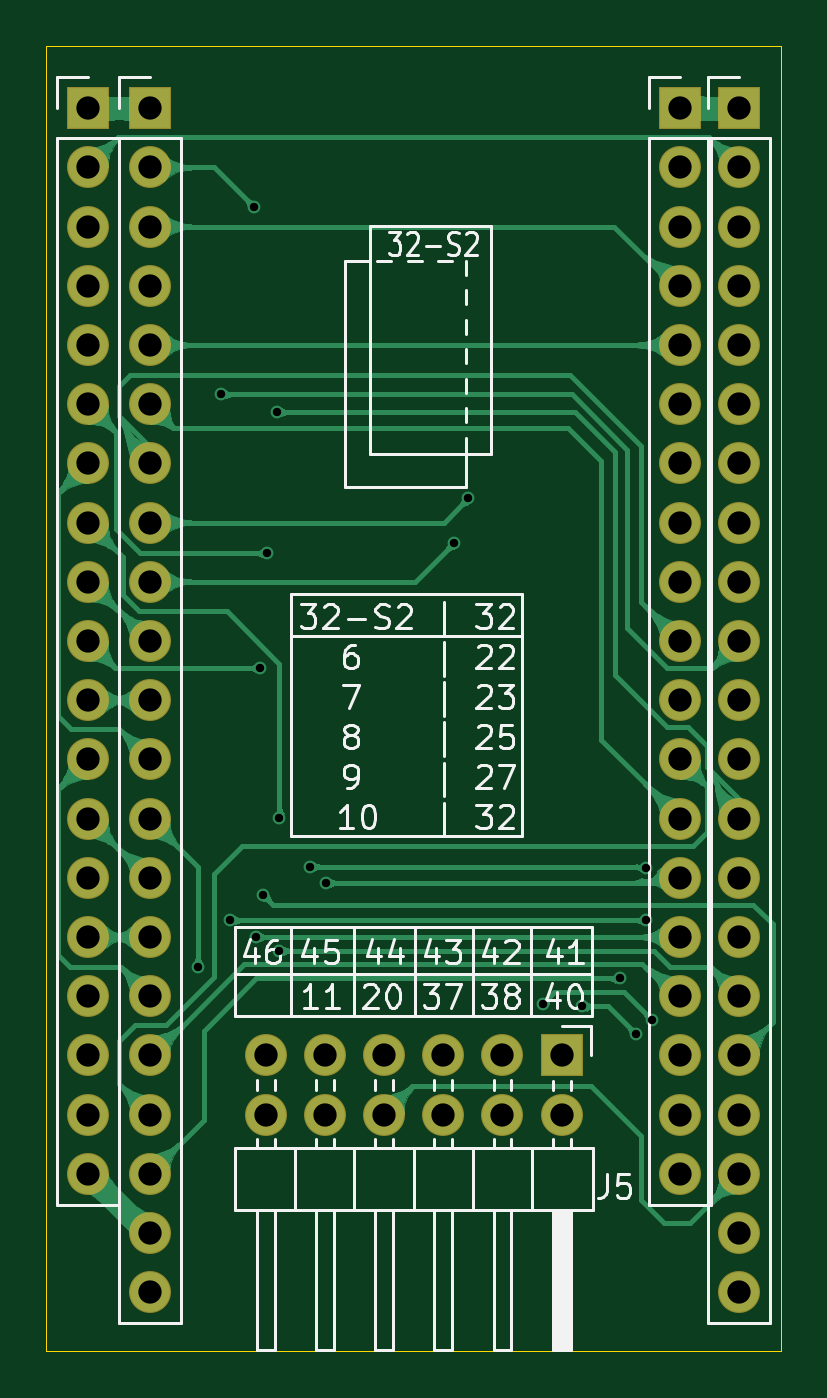
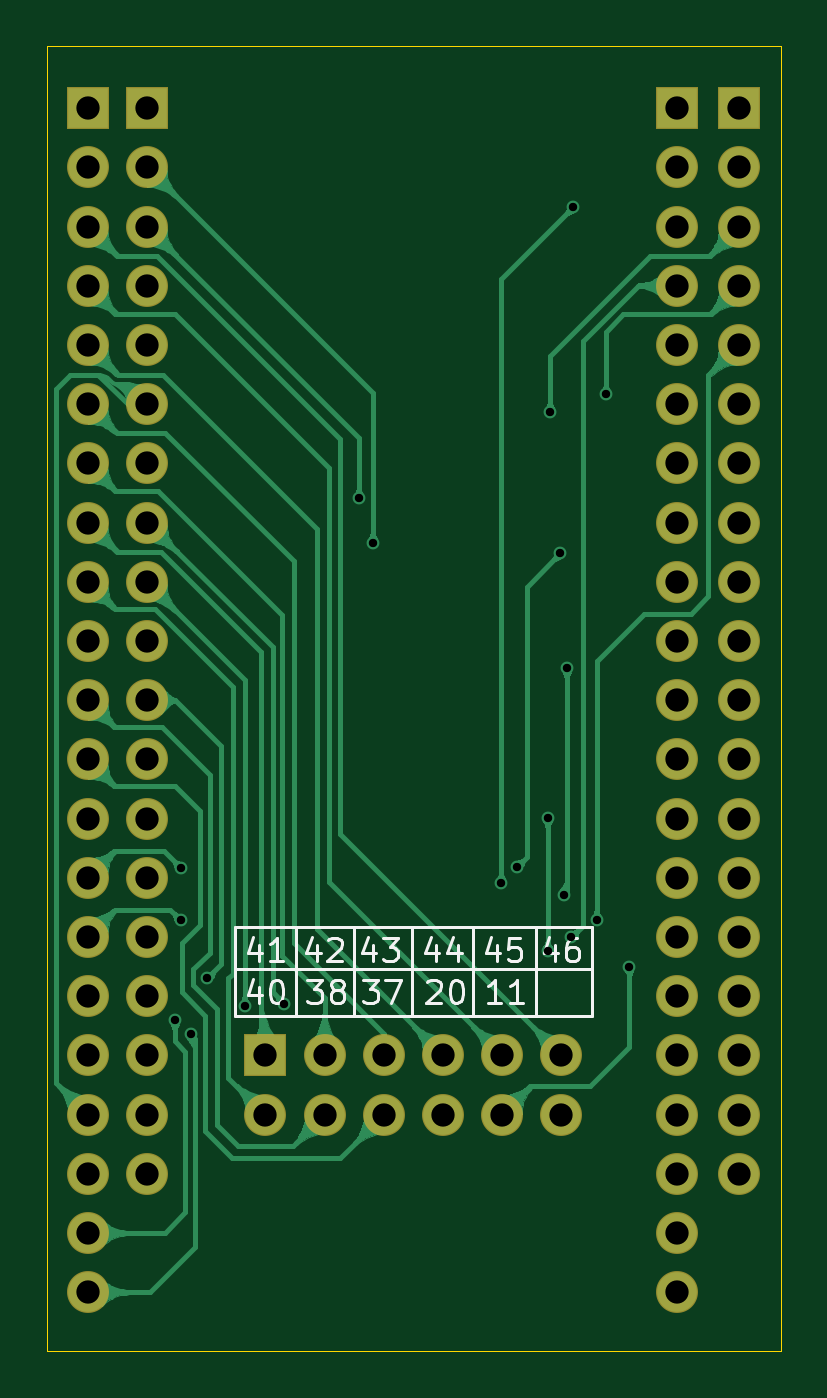
Circuit board: 10 layer files. Board 31.5 x 56.0 mm.
- bottom_copper: ESP32-S2_adapter_board-B_Cu.gbr (135256 bytes)
- bottom_mask: ESP32-S2_adapter_board-B_Mask.gbr (3025 bytes)
- paste: ESP32-S2_adapter_board-B_Paste.gbr (473 bytes)
- bottom_silk: ESP32-S2_adapter_board-B_SilkS.gbr (7282 bytes)
- outline: ESP32-S2_adapter_board-Edge_Cuts.gbr (707 bytes)
- top_copper: ESP32-S2_adapter_board-F_Cu.gbr (168319 bytes)
- top_mask: ESP32-S2_adapter_board-F_Mask.gbr (3025 bytes)
- paste: ESP32-S2_adapter_board-F_Paste.gbr (473 bytes)
- top_silk: ESP32-S2_adapter_board-F_SilkS.gbr (23059 bytes)
- drill: ESP32-S2_adapter_board.drl (1996 bytes)

=== bottom_copper: ESP32-S2_adapter_board-B_Cu.gbr (135256 bytes, source omitted) ===
=== bottom_mask: ESP32-S2_adapter_board-B_Mask.gbr ===
%TF.GenerationSoftware,KiCad,Pcbnew,(5.1.6)-1*%
%TF.CreationDate,2020-09-14T23:14:01+08:00*%
%TF.ProjectId,ESP32-S2_adapter_board,45535033-322d-4533-925f-616461707465,rev?*%
%TF.SameCoordinates,Original*%
%TF.FileFunction,Soldermask,Bot*%
%TF.FilePolarity,Negative*%
%FSLAX46Y46*%
G04 Gerber Fmt 4.6, Leading zero omitted, Abs format (unit mm)*
G04 Created by KiCad (PCBNEW (5.1.6)-1) date 2020-09-14 23:14:01*
%MOMM*%
%LPD*%
G01*
G04 APERTURE LIST*
%ADD10O,1.800000X1.800000*%
%ADD11R,1.800000X1.800000*%
G04 APERTURE END LIST*
D10*
%TO.C,J5*%
X139160000Y-122840000D03*
X139160000Y-120300000D03*
X141700000Y-122840000D03*
X141700000Y-120300000D03*
X144240000Y-122840000D03*
X144240000Y-120300000D03*
X146780000Y-122840000D03*
X146780000Y-120300000D03*
X149320000Y-122840000D03*
X149320000Y-120300000D03*
X151860000Y-122840000D03*
D11*
X151860000Y-120300000D03*
%TD*%
D10*
%TO.C,J4*%
X156940000Y-125380000D03*
X156940000Y-122840000D03*
X156940000Y-120300000D03*
X156940000Y-117760000D03*
X156940000Y-115220000D03*
X156940000Y-112680000D03*
X156940000Y-110140000D03*
X156940000Y-107600000D03*
X156940000Y-105060000D03*
X156940000Y-102520000D03*
X156940000Y-99980000D03*
X156940000Y-97440000D03*
X156940000Y-94900000D03*
X156940000Y-92360000D03*
X156940000Y-89820000D03*
X156940000Y-87280000D03*
X156940000Y-84740000D03*
X156940000Y-82200000D03*
D11*
X156940000Y-79660000D03*
%TD*%
D10*
%TO.C,J3*%
X131540000Y-125380000D03*
X131540000Y-122840000D03*
X131540000Y-120300000D03*
X131540000Y-117760000D03*
X131540000Y-115220000D03*
X131540000Y-112680000D03*
X131540000Y-110140000D03*
X131540000Y-107600000D03*
X131540000Y-105060000D03*
X131540000Y-102520000D03*
X131540000Y-99980000D03*
X131540000Y-97440000D03*
X131540000Y-94900000D03*
X131540000Y-92360000D03*
X131540000Y-89820000D03*
X131540000Y-87280000D03*
X131540000Y-84740000D03*
X131540000Y-82200000D03*
D11*
X131540000Y-79660000D03*
%TD*%
D10*
%TO.C,J2*%
X159480000Y-130460000D03*
X159480000Y-127920000D03*
X159480000Y-125380000D03*
X159480000Y-122840000D03*
X159480000Y-120300000D03*
X159480000Y-117760000D03*
X159480000Y-115220000D03*
X159480000Y-112680000D03*
X159480000Y-110140000D03*
X159480000Y-107600000D03*
X159480000Y-105060000D03*
X159480000Y-102520000D03*
X159480000Y-99980000D03*
X159480000Y-97440000D03*
X159480000Y-94900000D03*
X159480000Y-92360000D03*
X159480000Y-89820000D03*
X159480000Y-87280000D03*
X159480000Y-84740000D03*
X159480000Y-82200000D03*
D11*
X159480000Y-79660000D03*
%TD*%
D10*
%TO.C,J1*%
X134180000Y-130460000D03*
X134180000Y-127920000D03*
X134180000Y-125380000D03*
X134180000Y-122840000D03*
X134180000Y-120300000D03*
X134180000Y-117760000D03*
X134180000Y-115220000D03*
X134180000Y-112680000D03*
X134180000Y-110140000D03*
X134180000Y-107600000D03*
X134180000Y-105060000D03*
X134180000Y-102520000D03*
X134180000Y-99980000D03*
X134180000Y-97440000D03*
X134180000Y-94900000D03*
X134180000Y-92360000D03*
X134180000Y-89820000D03*
X134180000Y-87280000D03*
X134180000Y-84740000D03*
X134180000Y-82200000D03*
D11*
X134180000Y-79660000D03*
%TD*%
M02*

=== paste: ESP32-S2_adapter_board-B_Paste.gbr ===
%TF.GenerationSoftware,KiCad,Pcbnew,(5.1.6)-1*%
%TF.CreationDate,2020-09-14T23:14:01+08:00*%
%TF.ProjectId,ESP32-S2_adapter_board,45535033-322d-4533-925f-616461707465,rev?*%
%TF.SameCoordinates,Original*%
%TF.FileFunction,Paste,Bot*%
%TF.FilePolarity,Positive*%
%FSLAX46Y46*%
G04 Gerber Fmt 4.6, Leading zero omitted, Abs format (unit mm)*
G04 Created by KiCad (PCBNEW (5.1.6)-1) date 2020-09-14 23:14:01*
%MOMM*%
%LPD*%
G01*
G04 APERTURE LIST*
G04 APERTURE END LIST*
M02*

=== bottom_silk: ESP32-S2_adapter_board-B_SilkS.gbr ===
%TF.GenerationSoftware,KiCad,Pcbnew,(5.1.6)-1*%
%TF.CreationDate,2020-09-14T23:14:01+08:00*%
%TF.ProjectId,ESP32-S2_adapter_board,45535033-322d-4533-925f-616461707465,rev?*%
%TF.SameCoordinates,Original*%
%TF.FileFunction,Legend,Bot*%
%TF.FilePolarity,Positive*%
%FSLAX46Y46*%
G04 Gerber Fmt 4.6, Leading zero omitted, Abs format (unit mm)*
G04 Created by KiCad (PCBNEW (5.1.6)-1) date 2020-09-14 23:14:01*
%MOMM*%
%LPD*%
G01*
G04 APERTURE LIST*
%ADD10C,0.120000*%
%ADD11C,0.150000*%
G04 APERTURE END LIST*
D10*
X137850000Y-114800000D02*
X137850000Y-118600000D01*
X153150000Y-114800000D02*
X137850000Y-114800000D01*
X150550000Y-118600000D02*
X150550000Y-114800000D01*
X153150000Y-118600000D02*
X153150000Y-114800000D01*
X137850000Y-118600000D02*
X153150000Y-118600000D01*
X148050000Y-118600000D02*
X148050000Y-114800000D01*
X137850000Y-116600000D02*
X153150000Y-116600000D01*
X140250000Y-118600000D02*
X140250000Y-114800000D01*
X142950000Y-118600000D02*
X142950000Y-114800000D01*
X145550000Y-118600000D02*
X145550000Y-114800000D01*
D11*
X141935714Y-115585714D02*
X141935714Y-116252380D01*
X142173809Y-115204761D02*
X142411904Y-115919047D01*
X141792857Y-115919047D01*
X140935714Y-115252380D02*
X141411904Y-115252380D01*
X141459523Y-115728571D01*
X141411904Y-115680952D01*
X141316666Y-115633333D01*
X141078571Y-115633333D01*
X140983333Y-115680952D01*
X140935714Y-115728571D01*
X140888095Y-115823809D01*
X140888095Y-116061904D01*
X140935714Y-116157142D01*
X140983333Y-116204761D01*
X141078571Y-116252380D01*
X141316666Y-116252380D01*
X141411904Y-116204761D01*
X141459523Y-116157142D01*
X144535714Y-115585714D02*
X144535714Y-116252380D01*
X144773809Y-115204761D02*
X145011904Y-115919047D01*
X144392857Y-115919047D01*
X143583333Y-115585714D02*
X143583333Y-116252380D01*
X143821428Y-115204761D02*
X144059523Y-115919047D01*
X143440476Y-115919047D01*
X147235714Y-115585714D02*
X147235714Y-116252380D01*
X147473809Y-115204761D02*
X147711904Y-115919047D01*
X147092857Y-115919047D01*
X146807142Y-115252380D02*
X146188095Y-115252380D01*
X146521428Y-115633333D01*
X146378571Y-115633333D01*
X146283333Y-115680952D01*
X146235714Y-115728571D01*
X146188095Y-115823809D01*
X146188095Y-116061904D01*
X146235714Y-116157142D01*
X146283333Y-116204761D01*
X146378571Y-116252380D01*
X146664285Y-116252380D01*
X146759523Y-116204761D01*
X146807142Y-116157142D01*
X149635714Y-115585714D02*
X149635714Y-116252380D01*
X149873809Y-115204761D02*
X150111904Y-115919047D01*
X149492857Y-115919047D01*
X149159523Y-115347619D02*
X149111904Y-115300000D01*
X149016666Y-115252380D01*
X148778571Y-115252380D01*
X148683333Y-115300000D01*
X148635714Y-115347619D01*
X148588095Y-115442857D01*
X148588095Y-115538095D01*
X148635714Y-115680952D01*
X149207142Y-116252380D01*
X148588095Y-116252380D01*
X139435714Y-115585714D02*
X139435714Y-116252380D01*
X139673809Y-115204761D02*
X139911904Y-115919047D01*
X139292857Y-115919047D01*
X138483333Y-115252380D02*
X138673809Y-115252380D01*
X138769047Y-115300000D01*
X138816666Y-115347619D01*
X138911904Y-115490476D01*
X138959523Y-115680952D01*
X138959523Y-116061904D01*
X138911904Y-116157142D01*
X138864285Y-116204761D01*
X138769047Y-116252380D01*
X138578571Y-116252380D01*
X138483333Y-116204761D01*
X138435714Y-116157142D01*
X138388095Y-116061904D01*
X138388095Y-115823809D01*
X138435714Y-115728571D01*
X138483333Y-115680952D01*
X138578571Y-115633333D01*
X138769047Y-115633333D01*
X138864285Y-115680952D01*
X138911904Y-115728571D01*
X138959523Y-115823809D01*
X152135714Y-115585714D02*
X152135714Y-116252380D01*
X152373809Y-115204761D02*
X152611904Y-115919047D01*
X151992857Y-115919047D01*
X151088095Y-116252380D02*
X151659523Y-116252380D01*
X151373809Y-116252380D02*
X151373809Y-115252380D01*
X151469047Y-115395238D01*
X151564285Y-115490476D01*
X151659523Y-115538095D01*
X147659523Y-117052380D02*
X147040476Y-117052380D01*
X147373809Y-117433333D01*
X147230952Y-117433333D01*
X147135714Y-117480952D01*
X147088095Y-117528571D01*
X147040476Y-117623809D01*
X147040476Y-117861904D01*
X147088095Y-117957142D01*
X147135714Y-118004761D01*
X147230952Y-118052380D01*
X147516666Y-118052380D01*
X147611904Y-118004761D01*
X147659523Y-117957142D01*
X146707142Y-117052380D02*
X146040476Y-117052380D01*
X146469047Y-118052380D01*
X141740476Y-118052380D02*
X142311904Y-118052380D01*
X142026190Y-118052380D02*
X142026190Y-117052380D01*
X142121428Y-117195238D01*
X142216666Y-117290476D01*
X142311904Y-117338095D01*
X140788095Y-118052380D02*
X141359523Y-118052380D01*
X141073809Y-118052380D02*
X141073809Y-117052380D01*
X141169047Y-117195238D01*
X141264285Y-117290476D01*
X141359523Y-117338095D01*
X152135714Y-117385714D02*
X152135714Y-118052380D01*
X152373809Y-117004761D02*
X152611904Y-117719047D01*
X151992857Y-117719047D01*
X151421428Y-117052380D02*
X151326190Y-117052380D01*
X151230952Y-117100000D01*
X151183333Y-117147619D01*
X151135714Y-117242857D01*
X151088095Y-117433333D01*
X151088095Y-117671428D01*
X151135714Y-117861904D01*
X151183333Y-117957142D01*
X151230952Y-118004761D01*
X151326190Y-118052380D01*
X151421428Y-118052380D01*
X151516666Y-118004761D01*
X151564285Y-117957142D01*
X151611904Y-117861904D01*
X151659523Y-117671428D01*
X151659523Y-117433333D01*
X151611904Y-117242857D01*
X151564285Y-117147619D01*
X151516666Y-117100000D01*
X151421428Y-117052380D01*
X150059523Y-117052380D02*
X149440476Y-117052380D01*
X149773809Y-117433333D01*
X149630952Y-117433333D01*
X149535714Y-117480952D01*
X149488095Y-117528571D01*
X149440476Y-117623809D01*
X149440476Y-117861904D01*
X149488095Y-117957142D01*
X149535714Y-118004761D01*
X149630952Y-118052380D01*
X149916666Y-118052380D01*
X150011904Y-118004761D01*
X150059523Y-117957142D01*
X148869047Y-117480952D02*
X148964285Y-117433333D01*
X149011904Y-117385714D01*
X149059523Y-117290476D01*
X149059523Y-117242857D01*
X149011904Y-117147619D01*
X148964285Y-117100000D01*
X148869047Y-117052380D01*
X148678571Y-117052380D01*
X148583333Y-117100000D01*
X148535714Y-117147619D01*
X148488095Y-117242857D01*
X148488095Y-117290476D01*
X148535714Y-117385714D01*
X148583333Y-117433333D01*
X148678571Y-117480952D01*
X148869047Y-117480952D01*
X148964285Y-117528571D01*
X149011904Y-117576190D01*
X149059523Y-117671428D01*
X149059523Y-117861904D01*
X149011904Y-117957142D01*
X148964285Y-118004761D01*
X148869047Y-118052380D01*
X148678571Y-118052380D01*
X148583333Y-118004761D01*
X148535714Y-117957142D01*
X148488095Y-117861904D01*
X148488095Y-117671428D01*
X148535714Y-117576190D01*
X148583333Y-117528571D01*
X148678571Y-117480952D01*
X144911904Y-117147619D02*
X144864285Y-117100000D01*
X144769047Y-117052380D01*
X144530952Y-117052380D01*
X144435714Y-117100000D01*
X144388095Y-117147619D01*
X144340476Y-117242857D01*
X144340476Y-117338095D01*
X144388095Y-117480952D01*
X144959523Y-118052380D01*
X144340476Y-118052380D01*
X143721428Y-117052380D02*
X143626190Y-117052380D01*
X143530952Y-117100000D01*
X143483333Y-117147619D01*
X143435714Y-117242857D01*
X143388095Y-117433333D01*
X143388095Y-117671428D01*
X143435714Y-117861904D01*
X143483333Y-117957142D01*
X143530952Y-118004761D01*
X143626190Y-118052380D01*
X143721428Y-118052380D01*
X143816666Y-118004761D01*
X143864285Y-117957142D01*
X143911904Y-117861904D01*
X143959523Y-117671428D01*
X143959523Y-117433333D01*
X143911904Y-117242857D01*
X143864285Y-117147619D01*
X143816666Y-117100000D01*
X143721428Y-117052380D01*
M02*

=== outline: ESP32-S2_adapter_board-Edge_Cuts.gbr ===
%TF.GenerationSoftware,KiCad,Pcbnew,(5.1.6)-1*%
%TF.CreationDate,2020-09-14T23:14:01+08:00*%
%TF.ProjectId,ESP32-S2_adapter_board,45535033-322d-4533-925f-616461707465,rev?*%
%TF.SameCoordinates,Original*%
%TF.FileFunction,Profile,NP*%
%FSLAX46Y46*%
G04 Gerber Fmt 4.6, Leading zero omitted, Abs format (unit mm)*
G04 Created by KiCad (PCBNEW (5.1.6)-1) date 2020-09-14 23:14:01*
%MOMM*%
%LPD*%
G01*
G04 APERTURE LIST*
%TA.AperFunction,Profile*%
%ADD10C,0.050000*%
%TD*%
G04 APERTURE END LIST*
D10*
X161250000Y-77000000D02*
X129750000Y-77000000D01*
X161250000Y-133000000D02*
X161250000Y-77000000D01*
X129750000Y-77000000D02*
X129750000Y-133000000D01*
X129750000Y-133000000D02*
X161250000Y-133000000D01*
M02*

=== top_copper: ESP32-S2_adapter_board-F_Cu.gbr (168319 bytes, source omitted) ===
=== top_mask: ESP32-S2_adapter_board-F_Mask.gbr ===
%TF.GenerationSoftware,KiCad,Pcbnew,(5.1.6)-1*%
%TF.CreationDate,2020-09-14T23:14:01+08:00*%
%TF.ProjectId,ESP32-S2_adapter_board,45535033-322d-4533-925f-616461707465,rev?*%
%TF.SameCoordinates,Original*%
%TF.FileFunction,Soldermask,Top*%
%TF.FilePolarity,Negative*%
%FSLAX46Y46*%
G04 Gerber Fmt 4.6, Leading zero omitted, Abs format (unit mm)*
G04 Created by KiCad (PCBNEW (5.1.6)-1) date 2020-09-14 23:14:01*
%MOMM*%
%LPD*%
G01*
G04 APERTURE LIST*
%ADD10O,1.800000X1.800000*%
%ADD11R,1.800000X1.800000*%
G04 APERTURE END LIST*
D10*
%TO.C,J5*%
X139160000Y-122840000D03*
X139160000Y-120300000D03*
X141700000Y-122840000D03*
X141700000Y-120300000D03*
X144240000Y-122840000D03*
X144240000Y-120300000D03*
X146780000Y-122840000D03*
X146780000Y-120300000D03*
X149320000Y-122840000D03*
X149320000Y-120300000D03*
X151860000Y-122840000D03*
D11*
X151860000Y-120300000D03*
%TD*%
D10*
%TO.C,J4*%
X156940000Y-125380000D03*
X156940000Y-122840000D03*
X156940000Y-120300000D03*
X156940000Y-117760000D03*
X156940000Y-115220000D03*
X156940000Y-112680000D03*
X156940000Y-110140000D03*
X156940000Y-107600000D03*
X156940000Y-105060000D03*
X156940000Y-102520000D03*
X156940000Y-99980000D03*
X156940000Y-97440000D03*
X156940000Y-94900000D03*
X156940000Y-92360000D03*
X156940000Y-89820000D03*
X156940000Y-87280000D03*
X156940000Y-84740000D03*
X156940000Y-82200000D03*
D11*
X156940000Y-79660000D03*
%TD*%
D10*
%TO.C,J3*%
X131540000Y-125380000D03*
X131540000Y-122840000D03*
X131540000Y-120300000D03*
X131540000Y-117760000D03*
X131540000Y-115220000D03*
X131540000Y-112680000D03*
X131540000Y-110140000D03*
X131540000Y-107600000D03*
X131540000Y-105060000D03*
X131540000Y-102520000D03*
X131540000Y-99980000D03*
X131540000Y-97440000D03*
X131540000Y-94900000D03*
X131540000Y-92360000D03*
X131540000Y-89820000D03*
X131540000Y-87280000D03*
X131540000Y-84740000D03*
X131540000Y-82200000D03*
D11*
X131540000Y-79660000D03*
%TD*%
D10*
%TO.C,J2*%
X159480000Y-130460000D03*
X159480000Y-127920000D03*
X159480000Y-125380000D03*
X159480000Y-122840000D03*
X159480000Y-120300000D03*
X159480000Y-117760000D03*
X159480000Y-115220000D03*
X159480000Y-112680000D03*
X159480000Y-110140000D03*
X159480000Y-107600000D03*
X159480000Y-105060000D03*
X159480000Y-102520000D03*
X159480000Y-99980000D03*
X159480000Y-97440000D03*
X159480000Y-94900000D03*
X159480000Y-92360000D03*
X159480000Y-89820000D03*
X159480000Y-87280000D03*
X159480000Y-84740000D03*
X159480000Y-82200000D03*
D11*
X159480000Y-79660000D03*
%TD*%
D10*
%TO.C,J1*%
X134180000Y-130460000D03*
X134180000Y-127920000D03*
X134180000Y-125380000D03*
X134180000Y-122840000D03*
X134180000Y-120300000D03*
X134180000Y-117760000D03*
X134180000Y-115220000D03*
X134180000Y-112680000D03*
X134180000Y-110140000D03*
X134180000Y-107600000D03*
X134180000Y-105060000D03*
X134180000Y-102520000D03*
X134180000Y-99980000D03*
X134180000Y-97440000D03*
X134180000Y-94900000D03*
X134180000Y-92360000D03*
X134180000Y-89820000D03*
X134180000Y-87280000D03*
X134180000Y-84740000D03*
X134180000Y-82200000D03*
D11*
X134180000Y-79660000D03*
%TD*%
M02*

=== paste: ESP32-S2_adapter_board-F_Paste.gbr ===
%TF.GenerationSoftware,KiCad,Pcbnew,(5.1.6)-1*%
%TF.CreationDate,2020-09-14T23:14:01+08:00*%
%TF.ProjectId,ESP32-S2_adapter_board,45535033-322d-4533-925f-616461707465,rev?*%
%TF.SameCoordinates,Original*%
%TF.FileFunction,Paste,Top*%
%TF.FilePolarity,Positive*%
%FSLAX46Y46*%
G04 Gerber Fmt 4.6, Leading zero omitted, Abs format (unit mm)*
G04 Created by KiCad (PCBNEW (5.1.6)-1) date 2020-09-14 23:14:01*
%MOMM*%
%LPD*%
G01*
G04 APERTURE LIST*
G04 APERTURE END LIST*
M02*

=== top_silk: ESP32-S2_adapter_board-F_SilkS.gbr (23059 bytes, source omitted) ===
=== drill: ESP32-S2_adapter_board.drl ===
M48
; DRILL file {KiCad (5.1.6)-1} date 09/14/20 23:14:03
; FORMAT={-:-/ absolute / metric / decimal}
; #@! TF.CreationDate,2020-09-14T23:14:03+08:00
; #@! TF.GenerationSoftware,Kicad,Pcbnew,(5.1.6)-1
FMAT,2
METRIC
T1C0.360
T2C1.000
%
G90
G05
T1
X136.25Y-116.5
X137.25Y-91.94
X137.65Y-114.5
X138.65Y-83.9
X138.73Y-115.22
X138.93Y-103.68
X139.05Y-113.4
X139.2Y-98.75
X139.65Y-92.7
X139.75Y-110.1
X139.75Y-115.815
X141.05Y-112.2
X141.75Y-112.9
X147.25Y-98.3
X147.85Y-96.4
X151.05Y-118.1
X152.75Y-118.2
X154.35Y-117.0
X155.05Y-119.4
X155.5Y-112.25
X155.5Y-114.5
X155.75Y-118.8
T2
X159.48Y-79.66
X159.48Y-82.2
X159.48Y-84.74
X159.48Y-87.28
X159.48Y-89.82
X159.48Y-92.36
X159.48Y-94.9
X159.48Y-97.44
X159.48Y-99.98
X159.48Y-102.52
X159.48Y-105.06
X159.48Y-107.6
X159.48Y-110.14
X159.48Y-112.68
X159.48Y-115.22
X159.48Y-117.76
X159.48Y-120.3
X159.48Y-122.84
X159.48Y-125.38
X159.48Y-127.92
X159.48Y-130.46
X156.94Y-79.66
X156.94Y-82.2
X156.94Y-84.74
X156.94Y-87.28
X156.94Y-89.82
X156.94Y-92.36
X156.94Y-94.9
X156.94Y-97.44
X156.94Y-99.98
X156.94Y-102.52
X156.94Y-105.06
X156.94Y-107.6
X156.94Y-110.14
X156.94Y-112.68
X156.94Y-115.22
X156.94Y-117.76
X156.94Y-120.3
X156.94Y-122.84
X156.94Y-125.38
X134.18Y-79.66
X134.18Y-82.2
X134.18Y-84.74
X134.18Y-87.28
X134.18Y-89.82
X134.18Y-92.36
X134.18Y-94.9
X134.18Y-97.44
X134.18Y-99.98
X134.18Y-102.52
X134.18Y-105.06
X134.18Y-107.6
X134.18Y-110.14
X134.18Y-112.68
X134.18Y-115.22
X134.18Y-117.76
X134.18Y-120.3
X134.18Y-122.84
X134.18Y-125.38
X134.18Y-127.92
X134.18Y-130.46
X131.54Y-79.66
X131.54Y-82.2
X131.54Y-84.74
X131.54Y-87.28
X131.54Y-89.82
X131.54Y-92.36
X131.54Y-94.9
X131.54Y-97.44
X131.54Y-99.98
X131.54Y-102.52
X131.54Y-105.06
X131.54Y-107.6
X131.54Y-110.14
X131.54Y-112.68
X131.54Y-115.22
X131.54Y-117.76
X131.54Y-120.3
X131.54Y-122.84
X131.54Y-125.38
X139.16Y-120.3
X139.16Y-122.84
X141.7Y-120.3
X141.7Y-122.84
X144.24Y-120.3
X144.24Y-122.84
X146.78Y-120.3
X146.78Y-122.84
X149.32Y-120.3
X149.32Y-122.84
X151.86Y-120.3
X151.86Y-122.84
T0
M30

